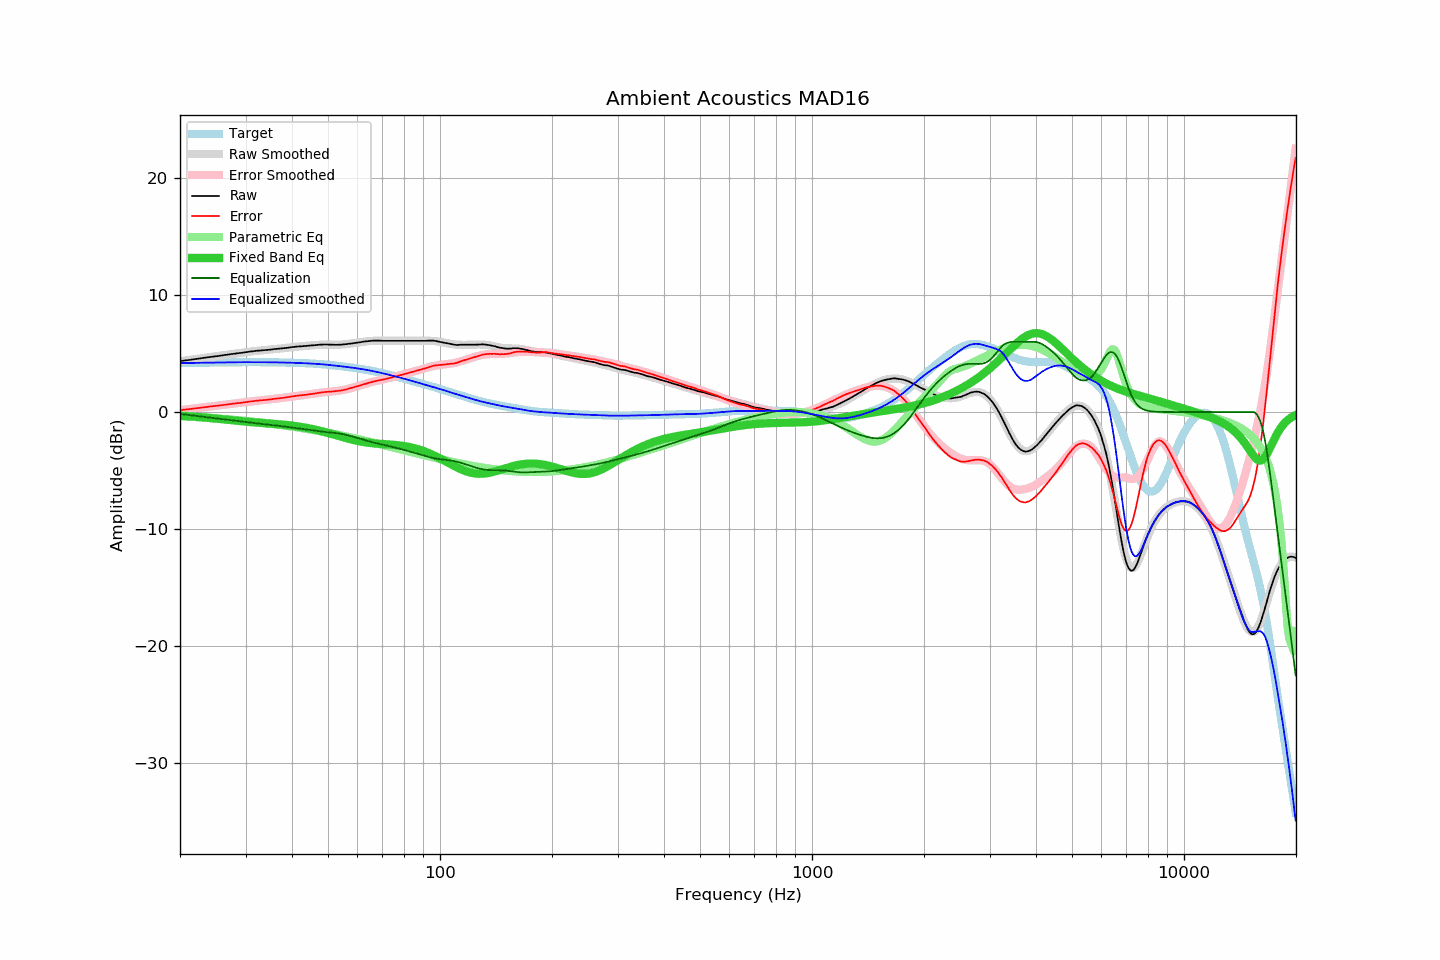

The data file committed next to this chart (first rows):
frequency, raw, error, smoothed, error_smoothed, equalization, parametric_eq, equalized_raw, equalized_smoothed, target
20.00, 4.34, 0.16, 4.34, 0.16, -0.16, -0.31, 4.19, 4.18, 4.18
20.20, 4.36, 0.18, 4.36, 0.17, -0.17, -0.31, 4.19, 4.19, 4.19
20.40, 4.38, 0.19, 4.38, 0.19, -0.19, -0.32, 4.19, 4.19, 4.19
20.61, 4.40, 0.21, 4.40, 0.21, -0.21, -0.33, 4.19, 4.19, 4.19
20.81, 4.41, 0.22, 4.42, 0.23, -0.23, -0.34, 4.19, 4.19, 4.19
21.02, 4.43, 0.24, 4.44, 0.24, -0.24, -0.35, 4.19, 4.19, 4.20
21.23, 4.45, 0.26, 4.46, 0.26, -0.26, -0.36, 4.19, 4.20, 4.20
21.44, 4.47, 0.27, 4.48, 0.28, -0.28, -0.37, 4.20, 4.20, 4.20
21.66, 4.49, 0.29, 4.50, 0.30, -0.30, -0.38, 4.20, 4.20, 4.20
21.87, 4.51, 0.31, 4.52, 0.31, -0.31, -0.39, 4.20, 4.20, 4.21
22.09, 4.53, 0.33, 4.53, 0.33, -0.33, -0.40, 4.20, 4.21, 4.21
22.31, 4.55, 0.34, 4.55, 0.35, -0.35, -0.41, 4.21, 4.21, 4.21
22.54, 4.57, 0.36, 4.57, 0.36, -0.36, -0.42, 4.21, 4.21, 4.21
22.76, 4.59, 0.38, 4.59, 0.38, -0.38, -0.43, 4.21, 4.21, 4.21
22.99, 4.61, 0.40, 4.61, 0.40, -0.40, -0.45, 4.22, 4.21, 4.21
23.22, 4.63, 0.42, 4.63, 0.41, -0.41, -0.46, 4.22, 4.22, 4.22
23.45, 4.65, 0.43, 4.65, 0.43, -0.43, -0.47, 4.22, 4.22, 4.22
23.69, 4.67, 0.45, 4.67, 0.45, -0.45, -0.48, 4.23, 4.22, 4.22
23.92, 4.68, 0.46, 4.69, 0.46, -0.46, -0.50, 4.22, 4.22, 4.22
24.16, 4.70, 0.48, 4.70, 0.48, -0.48, -0.51, 4.22, 4.23, 4.23
24.40, 4.72, 0.50, 4.72, 0.50, -0.50, -0.52, 4.23, 4.23, 4.23
24.65, 4.74, 0.51, 4.74, 0.51, -0.51, -0.54, 4.23, 4.23, 4.23
24.89, 4.75, 0.52, 4.76, 0.53, -0.53, -0.55, 4.23, 4.23, 4.23
25.14, 4.77, 0.54, 4.78, 0.54, -0.54, -0.56, 4.23, 4.23, 4.23
25.39, 4.79, 0.56, 4.80, 0.56, -0.56, -0.58, 4.23, 4.24, 4.24
25.65, 4.81, 0.57, 4.82, 0.58, -0.58, -0.59, 4.24, 4.24, 4.24
25.91, 4.83, 0.59, 4.83, 0.59, -0.59, -0.61, 4.24, 4.24, 4.24
26.16, 4.85, 0.61, 4.85, 0.61, -0.61, -0.62, 4.24, 4.24, 4.24
26.43, 4.87, 0.63, 4.87, 0.63, -0.63, -0.64, 4.25, 4.25, 4.25
26.69, 4.89, 0.65, 4.89, 0.64, -0.64, -0.65, 4.25, 4.25, 4.25
26.96, 4.91, 0.66, 4.91, 0.66, -0.66, -0.66, 4.25, 4.25, 4.25
27.23, 4.93, 0.68, 4.93, 0.68, -0.68, -0.68, 4.25, 4.25, 4.25
27.50, 4.95, 0.70, 4.95, 0.70, -0.70, -0.69, 4.26, 4.25, 4.25
27.77, 4.96, 0.71, 4.97, 0.71, -0.71, -0.71, 4.25, 4.25, 4.25
28.05, 4.98, 0.73, 4.99, 0.73, -0.73, -0.72, 4.25, 4.25, 4.26
28.33, 5.00, 0.75, 5.00, 0.75, -0.75, -0.74, 4.26, 4.26, 4.26
28.62, 5.02, 0.77, 5.02, 0.77, -0.77, -0.75, 4.26, 4.26, 4.26
28.90, 5.03, 0.78, 5.04, 0.78, -0.78, -0.77, 4.25, 4.26, 4.26
29.19, 5.05, 0.79, 5.06, 0.80, -0.80, -0.78, 4.25, 4.26, 4.26
29.48, 5.07, 0.81, 5.08, 0.82, -0.82, -0.79, 4.26, 4.26, 4.26
29.78, 5.09, 0.83, 5.10, 0.84, -0.84, -0.81, 4.26, 4.26, 4.26
30.08, 5.11, 0.85, 5.11, 0.85, -0.85, -0.82, 4.26, 4.26, 4.26
30.38, 5.13, 0.87, 5.13, 0.87, -0.87, -0.83, 4.26, 4.26, 4.26
30.68, 5.15, 0.89, 5.15, 0.89, -0.89, -0.84, 4.26, 4.26, 4.26
30.99, 5.17, 0.91, 5.17, 0.91, -0.91, -0.86, 4.27, 4.26, 4.26
31.30, 5.18, 0.92, 5.19, 0.92, -0.92, -0.87, 4.26, 4.26, 4.26
31.61, 5.20, 0.94, 5.20, 0.94, -0.94, -0.88, 4.26, 4.26, 4.26
31.93, 5.22, 0.96, 5.22, 0.95, -0.95, -0.89, 4.27, 4.26, 4.26
32.24, 5.23, 0.97, 5.23, 0.97, -0.97, -0.90, 4.26, 4.26, 4.26
32.57, 5.24, 0.98, 5.24, 0.98, -0.98, -0.91, 4.26, 4.26, 4.26
32.89, 5.26, 1.00, 5.26, 1.00, -1.00, -0.92, 4.26, 4.26, 4.26
33.22, 5.27, 1.01, 5.27, 1.01, -1.01, -0.93, 4.26, 4.26, 4.26
33.55, 5.28, 1.03, 5.28, 1.03, -1.03, -0.94, 4.26, 4.26, 4.26
33.89, 5.29, 1.04, 5.30, 1.04, -1.04, -0.95, 4.25, 4.26, 4.26
34.23, 5.30, 1.05, 5.31, 1.06, -1.06, -0.96, 4.25, 4.25, 4.26
34.57, 5.31, 1.06, 5.32, 1.07, -1.07, -0.97, 4.24, 4.25, 4.25
34.92, 5.33, 1.08, 5.34, 1.08, -1.08, -0.98, 4.25, 4.25, 4.25
35.27, 5.34, 1.09, 5.35, 1.10, -1.10, -0.99, 4.24, 4.25, 4.25
35.62, 5.36, 1.11, 5.36, 1.11, -1.11, -1.00, 4.25, 4.25, 4.25
35.97, 5.38, 1.14, 5.38, 1.13, -1.13, -1.01, 4.25, 4.24, 4.25
... 635 more rows
